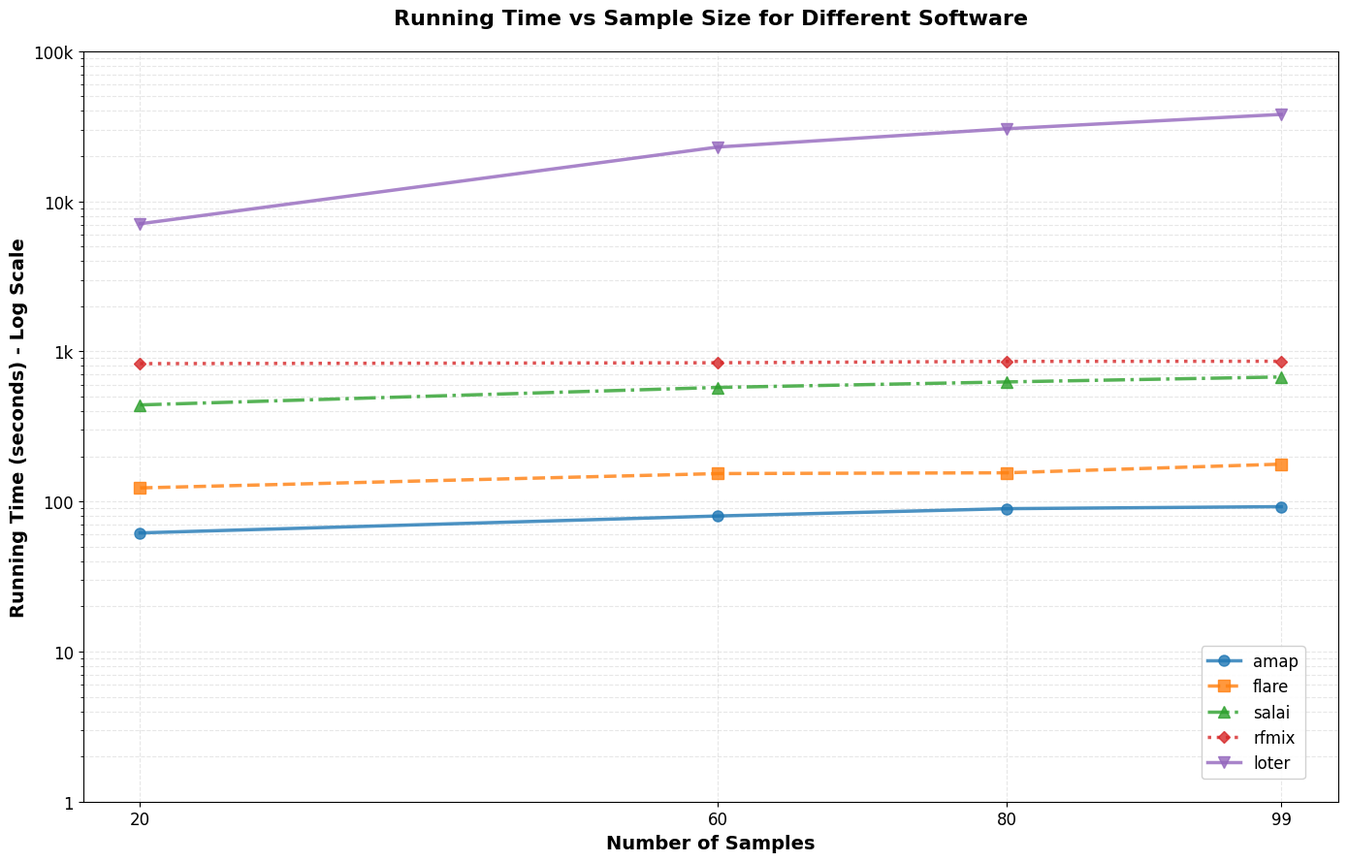

Python code for this plot: (Note: this script raises an exception after producing the figure.)
import pandas as pd
import matplotlib.pyplot as plt
import re

# ==================== 字体设置 ====================
# 尝试使用 Arial，若不存在则使用 Times New Roman
try:
    from matplotlib.font_manager import FontProperties
    arial_font = FontProperties(family='Arial')
    plt.rcParams['font.family'] = 'sans-serif'
    plt.rcParams['font.sans-serif'] = ['Arial', 'Times New Roman', 'DejaVu Sans']
except:
    # 如果 Arial 不可用，使用 Times New Roman
    plt.rcParams['font.family'] = 'serif'
    plt.rcParams['font.serif'] = ['Times New Roman', 'DejaVu Serif']

plt.rcParams['axes.unicode_minus'] = False  # 正常显示负号

# ==================== 数据准备（根据最新 Excel 文件更新） ====================
data = {
    'Software': ['amap', 'flare', 'salai', 'rfmix', 'loter'],
    '20': [61.7, 123.07, 439.6, 828.38, 7080.74],
    '60': [80, 153.29, 574.9, 839.54, 22975.5],
    '80': [89.5, 155.18, 625.6, 857.39, 30424.2],
    '99': [92.3, 177.22, 675.1, 859.19, 37910.3]
}

df = pd.DataFrame(data)
df.set_index('Software', inplace=True)

print("Data loaded successfully!")
print(f"Sample sizes: {list(df.columns)}")
print(f"Software names: {list(df.index)}")

# 样本数（直接从列名获取，均为数字）
sample_sizes = [20, 60, 80, 99]
print(f"Extracted sample sizes: {sample_sizes}")

# ==================== 绘制折线图 ====================
plt.figure(figsize=(14, 9))

colors = ['#1f77b4', '#ff7f0e', '#2ca02c', '#d62728', '#9467bd']
markers = ['o', 's', '^', 'D', 'v']
line_styles = ['-', '--', '-.', ':', '-']
marker_sizes = [8, 8, 8, 6, 8]  # loter 使用稍小的标记

for i, (software, row) in enumerate(df.iterrows()):
    plt.plot(sample_sizes, row.values,
             marker=markers[i % len(markers)],
             markersize=marker_sizes[i],
             linewidth=2.5,
             linestyle=line_styles[i % len(line_styles)],
             label=software,
             color=colors[i % len(colors)],
             alpha=0.8)

plt.xlabel('Number of Samples', fontsize=14, fontweight='bold')
plt.ylabel('Running Time (seconds) - Log Scale', fontsize=14, fontweight='bold')
plt.title('Running Time vs Sample Size for Different Software', 
          fontsize=16, fontweight='bold', pad=20)

plt.xticks(sample_sizes, [f'{s}' for s in sample_sizes], fontsize=12)

# 对数刻度
plt.yscale('log')
y_ticks = [1, 10, 100, 1000, 10000, 100000]
y_tick_labels = ['1', '10', '100', '1k', '10k', '100k']
plt.yticks(y_ticks, y_tick_labels, fontsize=12)

plt.grid(True, alpha=0.3, linestyle='--', which='both')
plt.legend(fontsize=12, loc='lower right', frameon=True, framealpha=0.9, 
           bbox_to_anchor=(0.98, 0.02), ncol=1)

plt.tight_layout()

# 保存为 TIFF 格式，DPI 改为 600
plt.savefig('runtime_vs_samples.tiff', dpi=600, bbox_inches='tight')
print("\nFigure saved as 'runtime_vs_samples.tiff' (600 DPI)")

plt.show()

# ==================== 输出数据摘要 ====================
print("\n" + "=" * 80)
print("DATA SUMMARY")
print("=" * 80)
print(f"{'Software':<8} {'20 samples':>12} {'60 samples':>12} {'80 samples':>12} {'99 samples':>12}")
print("-" * 80)

for software in df.index:
    times = df.loc[software]
    print(f"{software:<8} {times[0]:>12.2f} {times[1]:>12.2f} {times[2]:>12.2f} {times[3]:>12.2f}")

print("=" * 80)
